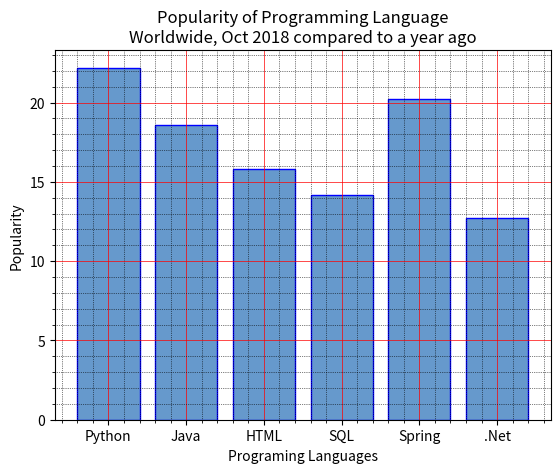

The script that saved this image:
import matplotlib.pyplot as plt

class MatBarchart:
    @staticmethod
    def displaybarchart():

        pl = ['Python', 'Java', 'HTML', 'SQL', 'Spring', '.Net']
        popularity = [22.2, 18.6, 15.8, 14.2, 20.2, 12.7]
        pl_pos = [i for i, _ in enumerate(pl)]
        plt.bar(pl_pos, popularity, color=(0.4, 0.6, 0.8, 1.0), edgecolor='blue')

        plt.xlabel("Programing Languages")
        plt.ylabel("Popularity")
        plt.title("Popularity of Programming Language\n" + "Worldwide, Oct 2018 compared to a year ago")
        plt.xticks(pl_pos, pl)

        # Turn on the grid
        plt.minorticks_on()
        plt.grid(which='major', linestyle='-', linewidth='0.5', color='red')
        # Customize the minor grid
        plt.grid(which='minor', linestyle=':', linewidth='0.5', color='black')
        plt.show()


MatBarchart.displaybarchart()
